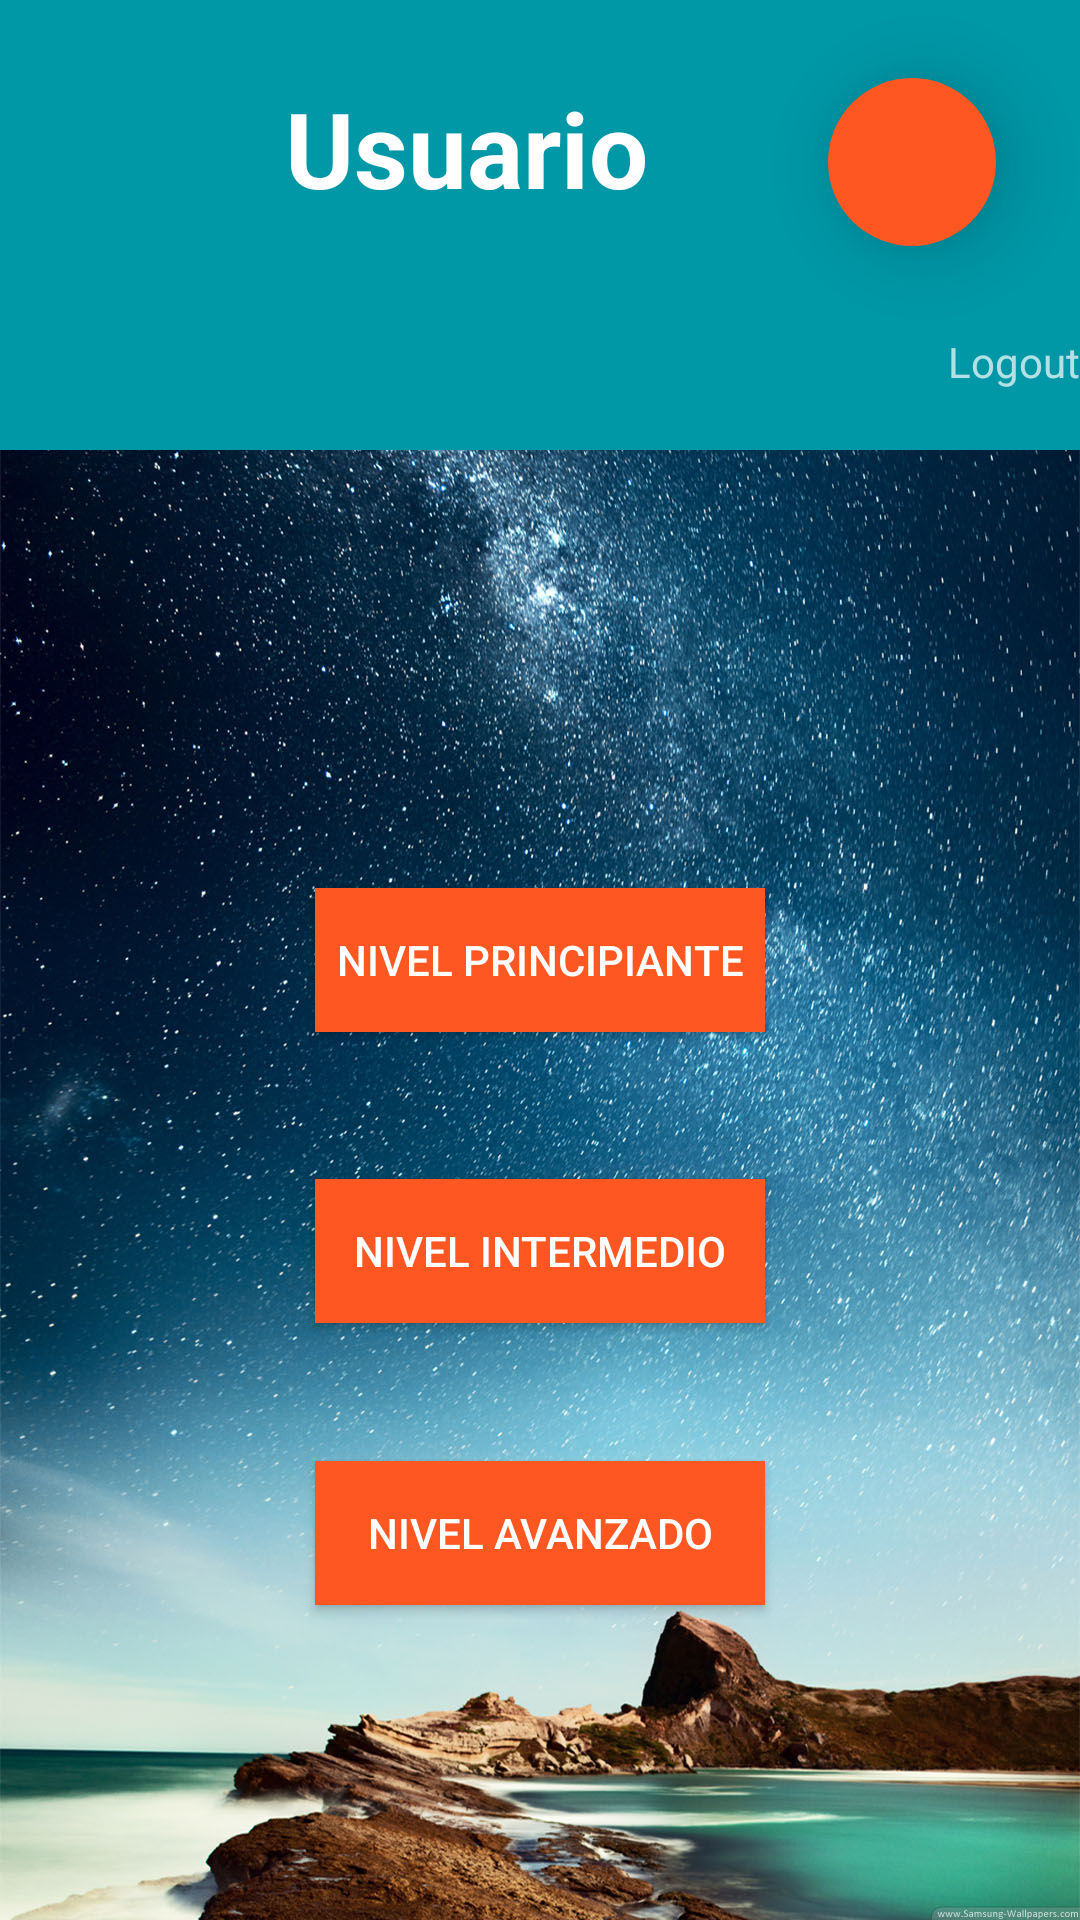

Here is an Android app screen rendered from its layout file. Give the layout XML and the strings, colors and styles it references.
<!-- AndroidManifest.xml: application theme AppTheme -->
<!-- res/layout/activity_second.xml -->
<RelativeLayout xmlns:android="http://schemas.android.com/apk/res/android"
    xmlns:tools="http://schemas.android.com/tools"
    xmlns:app="http://schemas.android.com/apk/res-auto"
    android:layout_width="match_parent"
    android:layout_height="match_parent"
    android:background="@drawable/fondo3"
    android:orientation="vertical"

    tools:context="com.puche.juegomaterial.SecondActivity">

    <RelativeLayout
        android:layout_width="match_parent"
        android:layout_height="150dp"
        android:layout_alignParentLeft="true"
        android:layout_alignParentStart="true"
        android:layout_alignParentTop="true"
        android:background="@color/primaryDark"
        android:id="@+id/relativeLayout">

        <TextView
            android:id="@+id/texto"
            android:layout_width="wrap_content"
            android:layout_height="wrap_content"
            android:text="@string/Usuario"
            android:textSize="35dp"
            android:textStyle="bold"
            android:layout_marginLeft="15dp"
            android:textAppearance="?android:attr/textAppearanceLarge"
            android:layout_alignParentTop="true"
            android:layout_toRightOf="@+id/imageButton"
            android:layout_toEndOf="@+id/imageButton"
            android:layout_marginTop="26dp" />

        <ImageButton
            android:layout_width="50dp"
            android:layout_height="50dp"
            android:id="@+id/imageButton"
            android:background="@drawable/user_icon2"
            android:layout_marginLeft="30dp"
            android:layout_alignBottom="@+id/texto"
            android:layout_alignParentLeft="true"
            android:layout_alignParentStart="true"
            android:layout_marginStart="30dp" />

        <android.support.design.widget.FloatingActionButton
            android:id="@+id/fab"
            android:layout_width="wrap_content"
            android:layout_height="wrap_content"
            android:layout_gravity="end|bottom"
            app:borderWidth="0dp"
            app:elevation="15dp"
            android:background="@drawable/ic_apps"
            android:layout_marginRight="28dp"
            android:layout_marginEnd="28dp"
            android:layout_alignTop="@+id/texto"
            android:layout_alignParentRight="true"
            android:layout_alignParentEnd="true" />

        <ImageButton
            android:layout_width="30dp"
            android:layout_height="30dp"
            android:layout_marginBottom="15dp"
            android:id="@+id/logout"
            android:background="@drawable/logout1"
            android:layout_alignParentBottom="true"
            android:layout_toLeftOf="@+id/textView"
            android:layout_toStartOf="@+id/textView" />

        <TextView
            android:layout_width="wrap_content"
            android:layout_height="wrap_content"
            android:textAppearance="?android:attr/textAppearanceSmall"
            android:text="Logout"
            android:layout_marginBottom="20dp"

            android:id="@+id/textView"
            android:layout_alignParentBottom="true"
            android:layout_alignParentRight="true"
            android:layout_alignParentEnd="true" />


    </RelativeLayout>

    <Button
        android:id="@+id/princi"
        android:layout_width="150dp"
        android:layout_height="wrap_content"
        android:layout_centerHorizontal="true"
        android:layout_centerVertical="true"
        android:layout_gravity="center_horizontal"
        android:background="@color/accent"
        android:elevation="10dp"
        android:text="Nivel Principiante" />

    <Button
        android:id="@+id/inter"
        android:layout_width="150dp"
        android:layout_height="wrap_content"
        android:layout_below="@+id/princi"
        android:layout_centerHorizontal="true"
        android:layout_marginTop="49dp"
        android:background="@color/accent"
        android:elevation="10dp"
        android:text="Nivel Intermedio" />

    <Button
        android:id="@+id/avanza"
        android:layout_width="150dp"
        android:layout_height="wrap_content"
        android:layout_below="@+id/inter"
        android:layout_centerHorizontal="true"
        android:layout_marginTop="46dp"
        android:background="@color/accent"
        android:elevation="10dp"
        android:text="Nivel Avanzado" />


</RelativeLayout>
<!-- resources referenced by this layout -->
<resources>
  <color name="accent">#FF5722</color>
  <color name="primaryDark">#0097A7</color>
  <!-- drawable fondo3: jpg bitmap (drawable, 428645 bytes) -->
  <!-- drawable ic_apps: png bitmap (drawable, 413 bytes) -->
  <string name="Usuario">Usuario</string>
  <style name="AppTheme" parent="Theme.AppCompat.NoActionBar">
  
  
  
      </style>
</resources>
